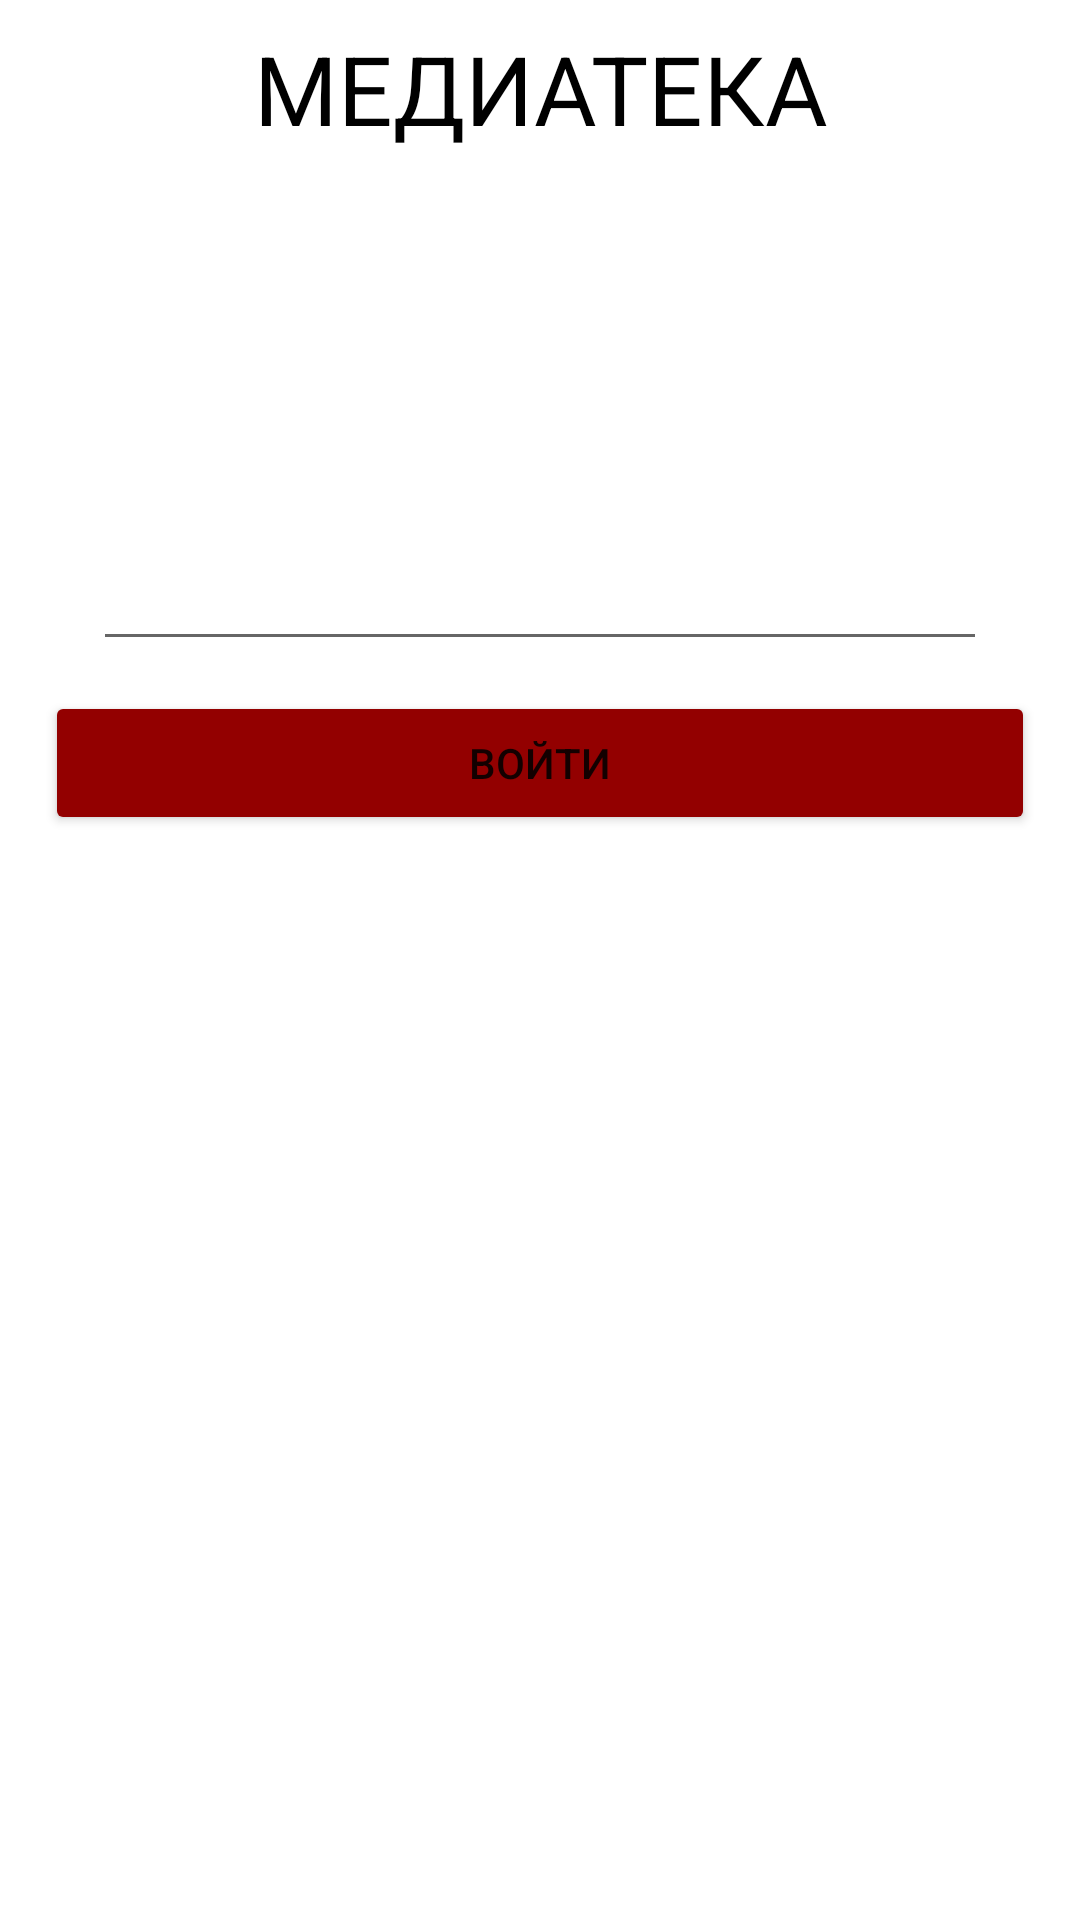

The Android layout XML behind this screen, and the referenced resources:
<!-- AndroidManifest.xml: application theme Theme.Mobile_Myasnikov_Pr2 -->
<!-- res/layout/activity_liner_layout.xml -->
<?xml version="1.0" encoding="utf-8"?>
<LinearLayout xmlns:android="http://schemas.android.com/apk/res/android"
    xmlns:app="http://schemas.android.com/apk/res-auto"
    android:layout_width="match_parent"
    android:layout_height="match_parent"
    android:paddingLeft="15dp"
    android:paddingRight="15dp"
    android:orientation="vertical">

    

    
    <ImageView
        android:id="@+id/imageView"
        android:layout_width="match_parent"
        android:layout_height="wrap_content"
        app:srcCompat="Logo"/>

    
    <TextView
        android:id="@+id/media_description"
        android:layout_width="match_parent"
        android:layout_height="wrap_content"
        android:gravity="center"
        android:layout_marginTop="8dp"
        android:layout_marginStart="16dp"
        android:layout_marginEnd="16dp"
        android:textSize="32sp"
        android:textColor="@color/black"
        android:text="МЕДИАТЕКА"/>

    
    <EditText
        android:id="@+id/media_title"
        android:layout_width="match_parent"
        android:layout_height="wrap_content"
        android:layout_marginStart="16dp"
        android:layout_marginTop="128dp"
        android:layout_marginEnd="16dp"
        android:gravity="center"
        android:inputType="text" />

    
    <Button
        android:id="@+id/linearButton"
        android:layout_width="match_parent"
        android:layout_height="wrap_content"
        android:layout_marginTop="10dp"
        android:text="Войти"
        android:backgroundTint="#930000"/>

</LinearLayout>
<!-- resources referenced by this layout -->
<resources>
  <style name="Theme.Mobile_Myasnikov_Pr2" parent="Theme.MaterialComponents.DayNight.DarkActionBar">
          
          <item name="colorPrimary">@color/purple_500</item>
          <item name="colorPrimaryVariant">@color/purple_700</item>
          <item name="colorOnPrimary">@color/white</item>
          
          <item name="colorSecondary">@color/teal_200</item>
          <item name="colorSecondaryVariant">@color/teal_700</item>
          <item name="colorOnSecondary">@color/black</item>
          
          <item name="android:statusBarColor">?attr/colorPrimaryVariant</item>
          
      </style>
  <!-- not gathered from this repository: default colours our renderer supplied (Android Studio template values) -->
  <color name="purple_500">#FF6200EE</color>
  <color name="purple_700">#FF3700B3</color>
  <color name="teal_200">#FF03DAC5</color>
  <color name="teal_700">#FF018786</color>
  <color name="black">#FF000000</color>
  <color name="white">#FFFFFFFF</color>
</resources>
